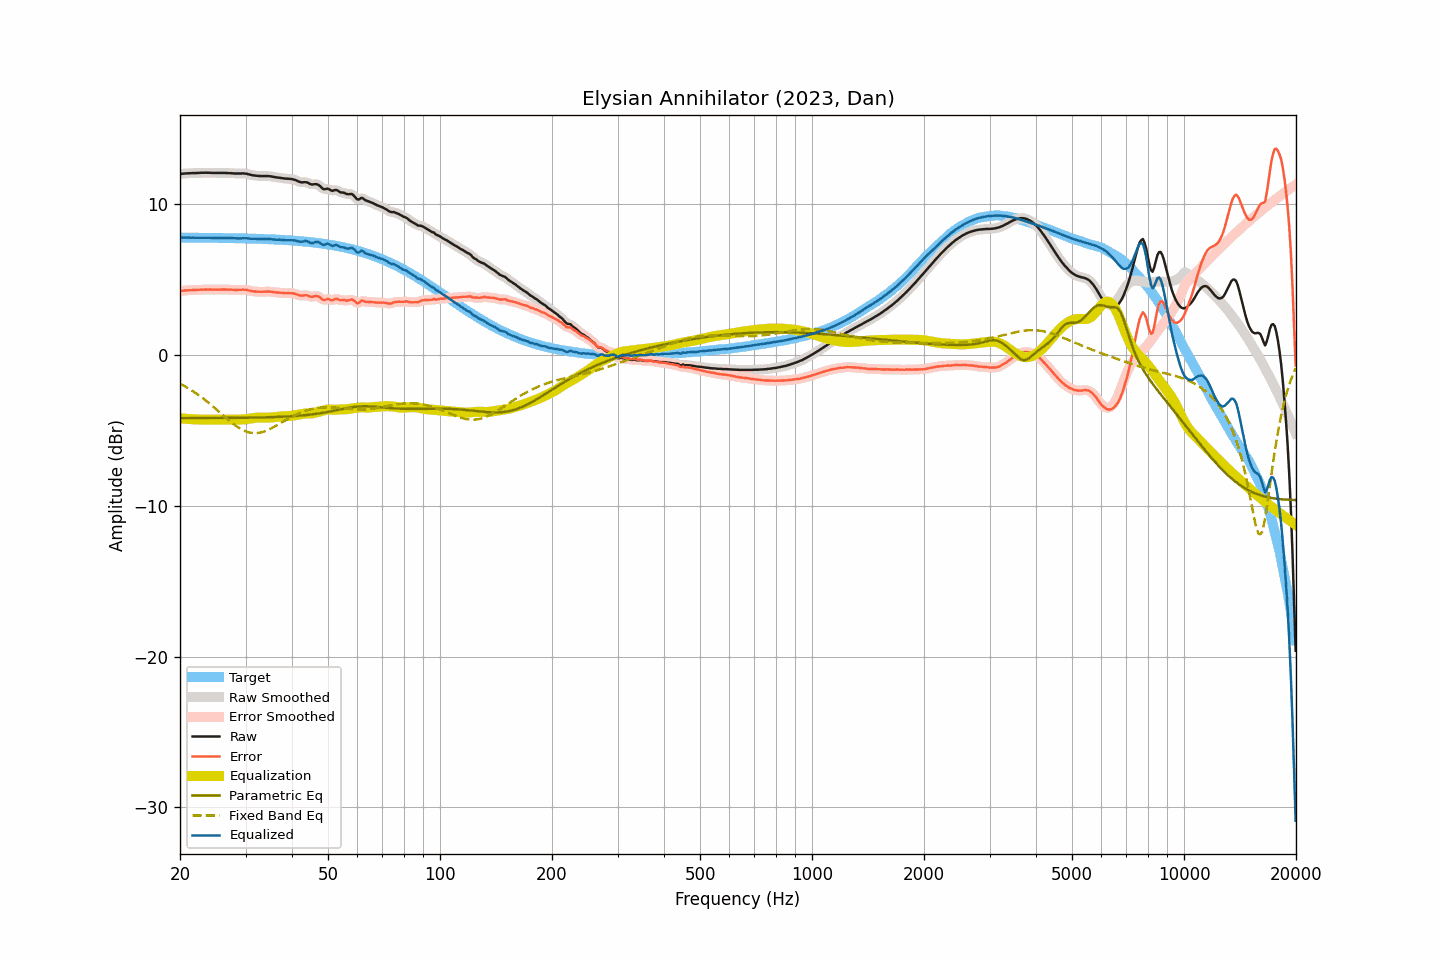

The file beside this chart, header and first rows:
frequency, raw, smoothed, error, error_smoothed, equalization, parametric_eq, fixed_band_eq, equalized_raw, equalized_smoothed, target
20.00, 11.97, 11.97, 4.22, 4.22, -4.22, -4.20, -1.92, 7.75, 7.75, 7.75
20.20, 11.98, 11.98, 4.23, 4.23, -4.23, -4.20, -1.98, 7.75, 7.75, 7.75
20.40, 11.99, 11.99, 4.24, 4.24, -4.24, -4.20, -2.03, 7.75, 7.75, 7.75
20.61, 12.00, 12.00, 4.25, 4.25, -4.25, -4.20, -2.09, 7.76, 7.75, 7.75
20.81, 12.01, 12.01, 4.26, 4.26, -4.25, -4.20, -2.15, 7.76, 7.75, 7.75
21.02, 12.01, 12.01, 4.26, 4.26, -4.26, -4.20, -2.22, 7.75, 7.75, 7.75
21.23, 12.02, 12.02, 4.27, 4.27, -4.27, -4.20, -2.28, 7.75, 7.75, 7.75
21.44, 12.02, 12.02, 4.27, 4.27, -4.27, -4.20, -2.35, 7.75, 7.75, 7.75
21.66, 12.03, 12.03, 4.28, 4.28, -4.28, -4.20, -2.42, 7.75, 7.75, 7.75
21.87, 12.03, 12.03, 4.28, 4.28, -4.28, -4.20, -2.49, 7.75, 7.75, 7.75
22.09, 12.03, 12.03, 4.28, 4.29, -4.29, -4.20, -2.56, 7.74, 7.75, 7.75
22.31, 12.04, 12.04, 4.29, 4.29, -4.29, -4.20, -2.63, 7.75, 7.74, 7.75
22.54, 12.04, 12.04, 4.30, 4.30, -4.30, -4.20, -2.71, 7.74, 7.74, 7.75
22.76, 12.05, 12.05, 4.31, 4.30, -4.30, -4.20, -2.79, 7.75, 7.74, 7.74
22.99, 12.05, 12.05, 4.31, 4.31, -4.31, -4.20, -2.87, 7.74, 7.74, 7.74
23.22, 12.05, 12.05, 4.31, 4.31, -4.31, -4.20, -2.95, 7.74, 7.75, 7.74
23.45, 12.06, 12.05, 4.32, 4.31, -4.31, -4.20, -3.03, 7.75, 7.74, 7.74
23.69, 12.05, 12.05, 4.31, 4.31, -4.31, -4.20, -3.12, 7.74, 7.74, 7.74
23.92, 12.05, 12.05, 4.31, 4.31, -4.31, -4.20, -3.21, 7.74, 7.74, 7.74
24.16, 12.05, 12.05, 4.31, 4.31, -4.31, -4.20, -3.29, 7.74, 7.74, 7.74
24.40, 12.04, 12.04, 4.30, 4.31, -4.31, -4.20, -3.38, 7.73, 7.73, 7.74
24.65, 12.04, 12.04, 4.31, 4.31, -4.31, -4.20, -3.48, 7.73, 7.73, 7.74
24.89, 12.04, 12.04, 4.31, 4.31, -4.31, -4.20, -3.57, 7.73, 7.73, 7.73
25.14, 12.04, 12.04, 4.31, 4.31, -4.31, -4.20, -3.66, 7.73, 7.73, 7.73
25.39, 12.04, 12.04, 4.31, 4.31, -4.31, -4.20, -3.75, 7.73, 7.73, 7.73
25.65, 12.04, 12.04, 4.31, 4.31, -4.31, -4.19, -3.85, 7.73, 7.73, 7.73
25.91, 12.04, 12.04, 4.31, 4.31, -4.31, -4.19, -3.94, 7.73, 7.73, 7.73
26.16, 12.04, 12.04, 4.31, 4.31, -4.31, -4.19, -4.04, 7.73, 7.73, 7.73
26.43, 12.04, 12.04, 4.32, 4.31, -4.31, -4.19, -4.13, 7.73, 7.73, 7.73
26.69, 12.03, 12.03, 4.31, 4.31, -4.31, -4.19, -4.22, 7.72, 7.72, 7.72
26.96, 12.03, 12.03, 4.31, 4.31, -4.31, -4.19, -4.31, 7.73, 7.72, 7.72
27.23, 12.02, 12.02, 4.30, 4.30, -4.30, -4.19, -4.40, 7.72, 7.72, 7.72
27.50, 12.02, 12.02, 4.30, 4.30, -4.30, -4.19, -4.49, 7.72, 7.72, 7.72
27.77, 12.01, 12.01, 4.29, 4.29, -4.30, -4.19, -4.57, 7.72, 7.71, 7.72
28.05, 12.00, 12.00, 4.29, 4.29, -4.29, -4.19, -4.65, 7.71, 7.71, 7.71
28.33, 12.00, 12.00, 4.29, 4.29, -4.30, -4.19, -4.73, 7.71, 7.71, 7.71
28.62, 12.00, 12.00, 4.29, 4.29, -4.30, -4.19, -4.80, 7.70, 7.70, 7.71
28.90, 12.00, 12.00, 4.29, 4.29, -4.30, -4.18, -4.87, 7.70, 7.70, 7.71
29.19, 12.00, 12.00, 4.30, 4.30, -4.30, -4.18, -4.93, 7.70, 7.71, 7.71
29.48, 12.01, 12.01, 4.31, 4.30, -4.30, -4.18, -4.99, 7.72, 7.71, 7.70
29.78, 12.00, 12.00, 4.30, 4.30, -4.29, -4.18, -5.04, 7.71, 7.71, 7.70
30.08, 11.99, 11.99, 4.29, 4.29, -4.28, -4.18, -5.08, 7.71, 7.71, 7.70
30.38, 11.97, 11.97, 4.28, 4.27, -4.27, -4.18, -5.12, 7.71, 7.70, 7.70
30.68, 11.94, 11.94, 4.25, 4.25, -4.25, -4.18, -5.15, 7.69, 7.69, 7.69
30.99, 11.91, 11.91, 4.22, 4.22, -4.23, -4.17, -5.18, 7.68, 7.68, 7.69
31.30, 11.89, 11.89, 4.20, 4.20, -4.21, -4.17, -5.19, 7.68, 7.68, 7.69
31.61, 11.87, 11.87, 4.19, 4.19, -4.20, -4.17, -5.20, 7.67, 7.68, 7.68
31.93, 11.86, 11.86, 4.18, 4.18, -4.18, -4.17, -5.20, 7.68, 7.68, 7.68
32.24, 11.85, 11.85, 4.17, 4.17, -4.17, -4.17, -5.20, 7.68, 7.68, 7.68
32.57, 11.84, 11.84, 4.17, 4.17, -4.17, -4.16, -5.18, 7.67, 7.67, 7.67
32.89, 11.83, 11.83, 4.16, 4.16, -4.17, -4.16, -5.16, 7.66, 7.67, 7.67
33.22, 11.83, 11.83, 4.17, 4.16, -4.17, -4.16, -5.13, 7.66, 7.66, 7.67
33.55, 11.83, 11.83, 4.17, 4.17, -4.17, -4.16, -5.10, 7.66, 7.66, 7.66
33.89, 11.83, 11.83, 4.17, 4.17, -4.17, -4.15, -5.07, 7.66, 7.66, 7.66
34.23, 11.83, 11.83, 4.18, 4.18, -4.17, -4.15, -5.02, 7.66, 7.66, 7.65
34.57, 11.83, 11.83, 4.18, 4.18, -4.17, -4.15, -4.98, 7.66, 7.66, 7.65
34.92, 11.82, 11.82, 4.18, 4.17, -4.16, -4.15, -4.93, 7.66, 7.65, 7.64
35.27, 11.80, 11.80, 4.16, 4.16, -4.16, -4.14, -4.87, 7.64, 7.64, 7.64
35.62, 11.78, 11.78, 4.15, 4.15, -4.15, -4.14, -4.82, 7.63, 7.63, 7.63
35.97, 11.76, 11.76, 4.13, 4.13, -4.14, -4.13, -4.76, 7.62, 7.62, 7.63
... 635 more rows
